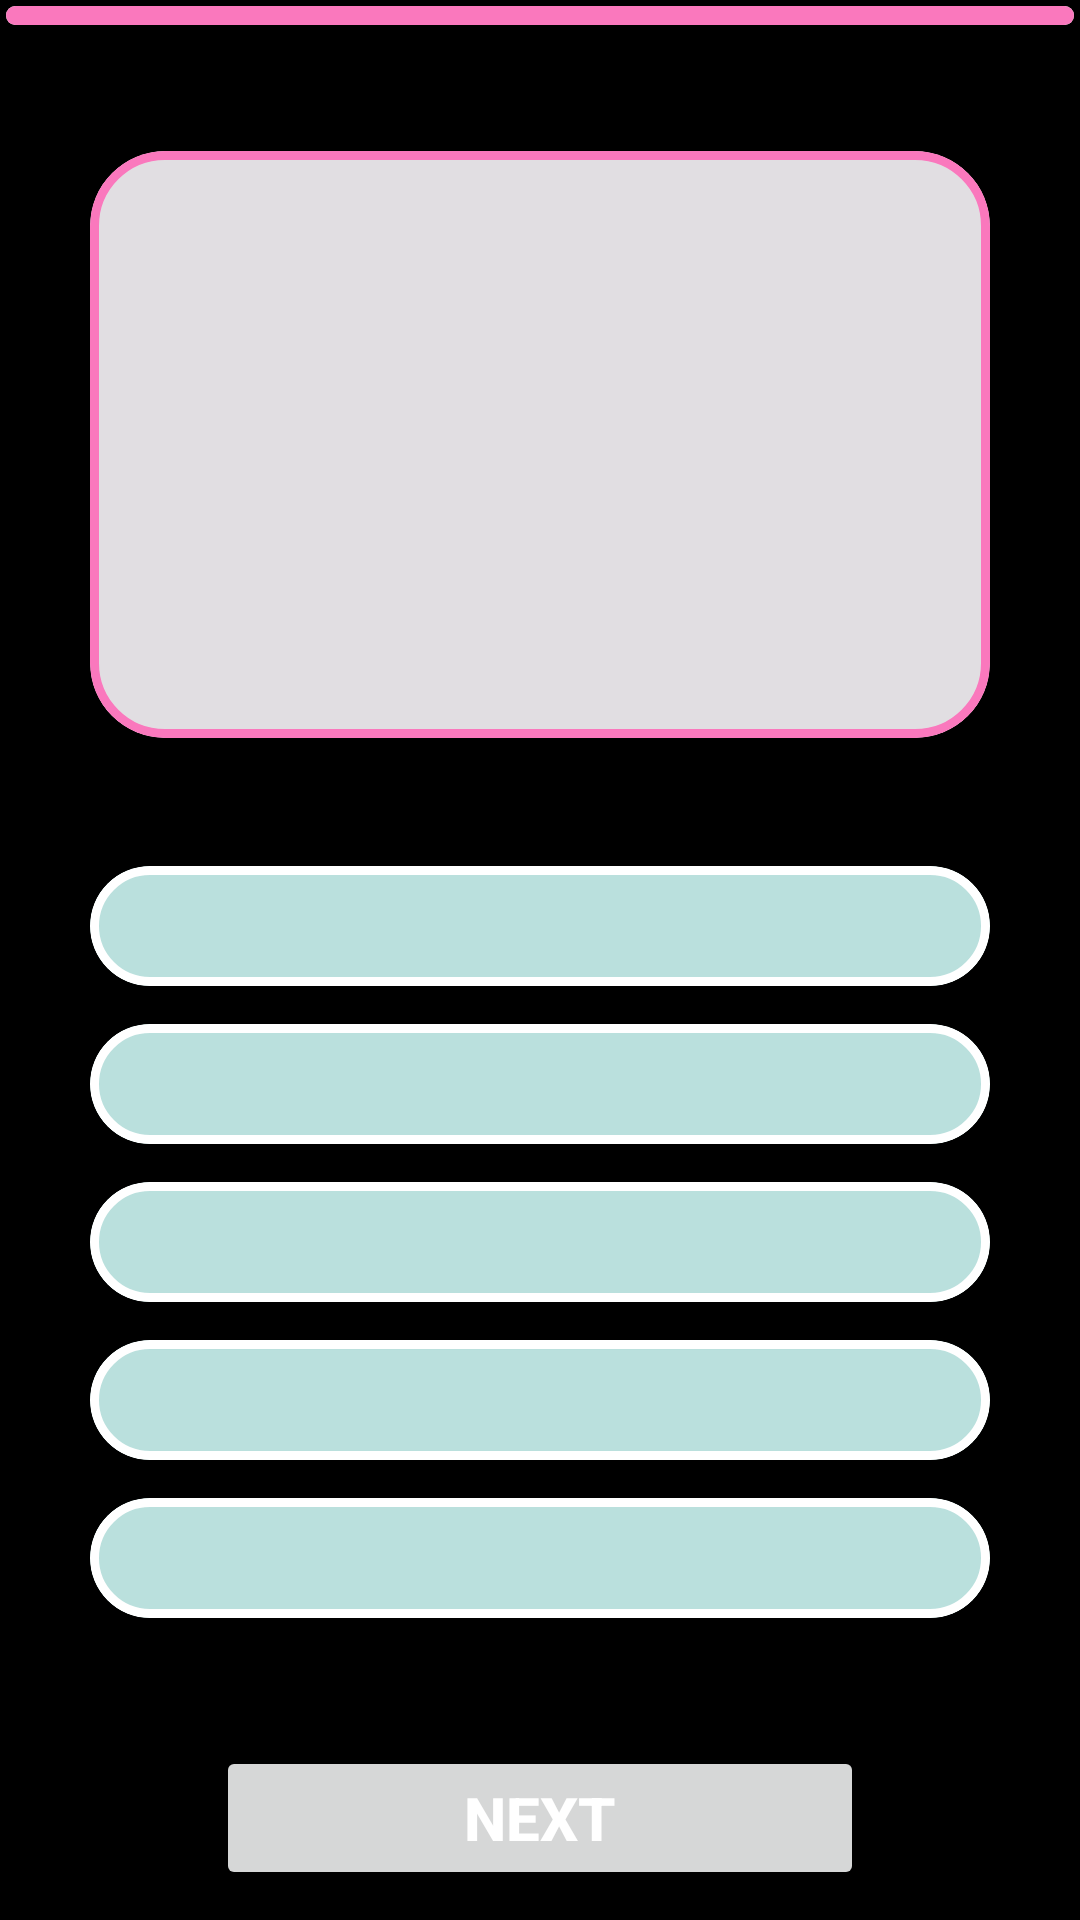

Here is an Android app screen rendered from its layout file. Give the layout XML and the strings, colors and styles it references.
<!-- AndroidManifest.xml: application theme Theme.Quizzie -->
<!-- res/layout/quiz_main.xml -->
<?xml version="1.0" encoding="utf-8"?>
<androidx.constraintlayout.widget.ConstraintLayout xmlns:android="http://schemas.android.com/apk/res/android"
    xmlns:app="http://schemas.android.com/apk/res-auto"
    xmlns:tools="http://schemas.android.com/tools"
    android:layout_width="match_parent"
    android:layout_height="match_parent"
    android:background="@color/black">

    <ProgressBar
        android:id="@+id/determinateBar"
        style="@android:style/Widget.ProgressBar.Horizontal"
        android:layout_width="match_parent"
        android:layout_height="0dp"
        android:progress="100"
        android:progressTint="@color/mainPink"
        android:progressBackgroundTint="@color/white"

        android:layout_margin="2dp"
        app:layout_constraintBottom_toTopOf="@id/container_game"
        app:layout_constraintEnd_toEndOf="parent"
        app:layout_constraintStart_toStartOf="parent"
        app:layout_constraintTop_toTopOf="parent"
        app:layout_constraintVertical_bias="0.0"
        app:layout_constraintHeight_percent="0.01" />

    <androidx.constraintlayout.widget.ConstraintLayout
        android:id="@+id/container_game"
        android:layout_width="match_parent"
        android:layout_height="0dp"
        android:layout_margin="20dp"
        android:padding="10dp"
        app:layout_constraintBottom_toTopOf="@+id/button_next"
        app:layout_constraintEnd_toEndOf="parent"
        app:layout_constraintHorizontal_bias="1.0"
        app:layout_constraintStart_toStartOf="parent"
        app:layout_constraintTop_toBottomOf="@+id/determinateBar">

        <com.google.android.material.card.MaterialCardView
            android:id="@+id/question_card"
            android:layout_width="match_parent"
            android:layout_height="0dp"
            android:backgroundTint="@color/question"
            app:cardCornerRadius="25dp"
            app:layout_constraintBottom_toBottomOf="parent"
            app:layout_constraintEnd_toEndOf="parent"
            app:layout_constraintHeight_percent="0.39"
            app:layout_constraintStart_toStartOf="parent"
            app:layout_constraintTop_toTopOf="parent"
            app:layout_constraintVertical_bias="0.033"
            app:strokeColor="@color/mainPink"
            app:strokeWidth="3dp">

            <TextView
                android:id="@+id/ques_textCard"
                android:layout_width="match_parent"
                android:layout_height="match_parent"

                android:textColor="@color/black"
                android:textStyle="bold"
                android:textSize="@dimen/_20sdp"
                android:padding="10dp"/>
        </com.google.android.material.card.MaterialCardView>

        <com.google.android.material.card.MaterialCardView
            android:onClick="aClick"
            android:id="@+id/option_a"
            android:layout_width="match_parent"
            android:layout_height="0dp"
            android:layout_marginTop="40dp"
            app:cardBackgroundColor="@color/option"
            app:cardCornerRadius="25dp"
            app:layout_constraintBottom_toTopOf="@id/option_b"
            app:layout_constraintEnd_toEndOf="parent"
            app:layout_constraintHeight_percent="0.08"
            app:layout_constraintVertical_bias="0"
            app:layout_constraintStart_toStartOf="parent"
            app:layout_constraintTop_toBottomOf="@+id/question_card"
            app:strokeColor="@color/white"
            app:strokeWidth="3dp">

            <TextView
                android:id="@+id/a_textCard"
                android:layout_width="match_parent"
                android:layout_height="match_parent"
                android:textColor="@color/black"
                android:gravity="center"
                android:textSize="@dimen/_16sdp"
                android:padding="10dp"/>
        </com.google.android.material.card.MaterialCardView>

        <com.google.android.material.card.MaterialCardView
            android:onClick="bClick"
            android:id="@+id/option_b"
            android:layout_width="match_parent"
            android:layout_height="0dp"
            android:layout_marginTop="10dp"
            app:cardCornerRadius="25dp"
            app:layout_constraintBottom_toTopOf="@id/option_c"
            app:layout_constraintEnd_toEndOf="parent"
            app:layout_constraintHeight_percent="0.08"
            app:layout_constraintStart_toStartOf="parent"
            app:layout_constraintTop_toBottomOf="@+id/option_a"
            app:cardBackgroundColor="@color/option"
            app:strokeColor="@color/white"
            app:strokeWidth="3dp">

            <TextView
                android:id="@+id/b_textCard"
                android:layout_width="match_parent"
                android:layout_height="match_parent"
                android:textColor="@color/black"
                android:textSize="@dimen/_16sdp"
                android:gravity="center"
                android:padding="10dp"/>
        </com.google.android.material.card.MaterialCardView>

        <com.google.android.material.card.MaterialCardView
            android:onClick="cClick"
            android:id="@+id/option_c"
            android:layout_width="match_parent"
            android:layout_height="0dp"
            android:layout_marginTop="10dp"
            app:cardBackgroundColor="@color/option"
            app:cardCornerRadius="25dp"
            app:layout_constraintBottom_toTopOf="@id/option_d"
            app:layout_constraintEnd_toEndOf="parent"
            app:layout_constraintHeight_percent="0.08"
            app:layout_constraintStart_toStartOf="parent"
            app:layout_constraintTop_toBottomOf="@+id/option_b"
            app:strokeColor="@color/white"
            app:strokeWidth="3dp">

            <TextView
                android:id="@+id/c_textCard"
                android:layout_width="match_parent"
                android:layout_height="match_parent"
                android:textColor="@color/black"
                android:textSize="@dimen/_16sdp"
                android:gravity="center"
                android:padding="10dp"/>
        </com.google.android.material.card.MaterialCardView>

        <com.google.android.material.card.MaterialCardView
            android:onClick="dClick"
            android:id="@+id/option_d"
            android:layout_width="match_parent"
            android:layout_height="0dp"
            android:layout_marginTop="10dp"
            app:cardBackgroundColor="@color/option"
            app:cardCornerRadius="25dp"
            app:layout_constraintBottom_toTopOf="@id/option_e"
            app:layout_constraintEnd_toEndOf="parent"
            app:layout_constraintHeight_percent="0.08"
            app:layout_constraintStart_toStartOf="parent"
            app:layout_constraintTop_toBottomOf="@+id/option_c"
            app:strokeColor="@color/white"
            app:strokeWidth="3dp">

            <TextView
                android:id="@+id/d_textCard"
                android:layout_width="match_parent"
                android:layout_height="match_parent"
                android:textColor="@color/black"
                android:textSize="@dimen/_16sdp"
                android:gravity="center"
                android:padding="10dp"/>
        </com.google.android.material.card.MaterialCardView>

        <com.google.android.material.card.MaterialCardView
            android:onClick="eClick"
            android:id="@+id/option_e"
            android:layout_width="match_parent"
            android:layout_height="0dp"
            android:layout_marginTop="10dp"
            app:cardBackgroundColor="@color/option"
            app:cardCornerRadius="25dp"
            app:layout_constraintBottom_toBottomOf="parent"
            app:layout_constraintEnd_toEndOf="parent"
            app:layout_constraintHeight_percent="0.08"
            app:layout_constraintStart_toStartOf="parent"
            app:layout_constraintTop_toBottomOf="@+id/option_d"
            app:strokeColor="@color/white"
            app:strokeWidth="3dp">

            <TextView
                android:id="@+id/e_textCard"
                android:layout_width="match_parent"
                android:layout_height="match_parent"
                android:textColor="@color/black"
                android:textSize="@dimen/_16sdp"
                android:gravity="center"
                android:padding="10dp"/>
        </com.google.android.material.card.MaterialCardView>

    </androidx.constraintlayout.widget.ConstraintLayout>

    <Button
        android:id="@+id/button_next"
        android:layout_width="0dp"
        android:layout_height="wrap_content"
        android:layout_margin="10dp"
        android:text="@string/next"
        android:textColor="@color/white"
        android:textSize="20sp"
        android:textStyle="bold"
        app:layout_constraintBottom_toBottomOf="parent"
        app:layout_constraintEnd_toEndOf="parent"
        app:layout_constraintStart_toStartOf="parent"
        app:layout_constraintTop_toBottomOf="@+id/container_game"
        app:layout_constraintVertical_bias="1"
        app:layout_constraintWidth_percent=".6"
        tools:ignore="TextContrastCheck" />

</androidx.constraintlayout.widget.ConstraintLayout>
<!-- resources referenced by this layout -->
<resources>
  <color name="black">#FF000000</color>
  <color name="mainPink">#fa78bd</color>
  <color name="option">#bae0dd</color>
  <color name="question">#e1dee2</color>
  <color name="white">#FFFFFFFF</color>
  <string name="next">NEXT</string>
  <style name="Theme.Quizzie" parent="Theme.MaterialComponents.DayNight.NoActionBar">
          
          <item name="colorPrimary">@color/mainPink</item>
          <item name="colorPrimaryVariant">@color/purple_700</item>
          <item name="colorOnPrimary">@color/purple_700</item>
          
          <item name="colorSecondary">@color/teal_200</item>
          <item name="colorSecondaryVariant">@color/teal_700</item>
          <item name="colorOnSecondary">@color/black</item>
  
          <item name="android:windowTranslucentStatus">true</item>
          <item name="android:windowTranslucentNavigation">true</item>
          <item name="android:windowLayoutInDisplayCutoutMode">shortEdges</item>
      </style>
  <color name="purple_700">#FF3700B3</color>
  <color name="teal_200">#FF03DAC5</color>
  <color name="teal_700">#FF018786</color>
</resources>
